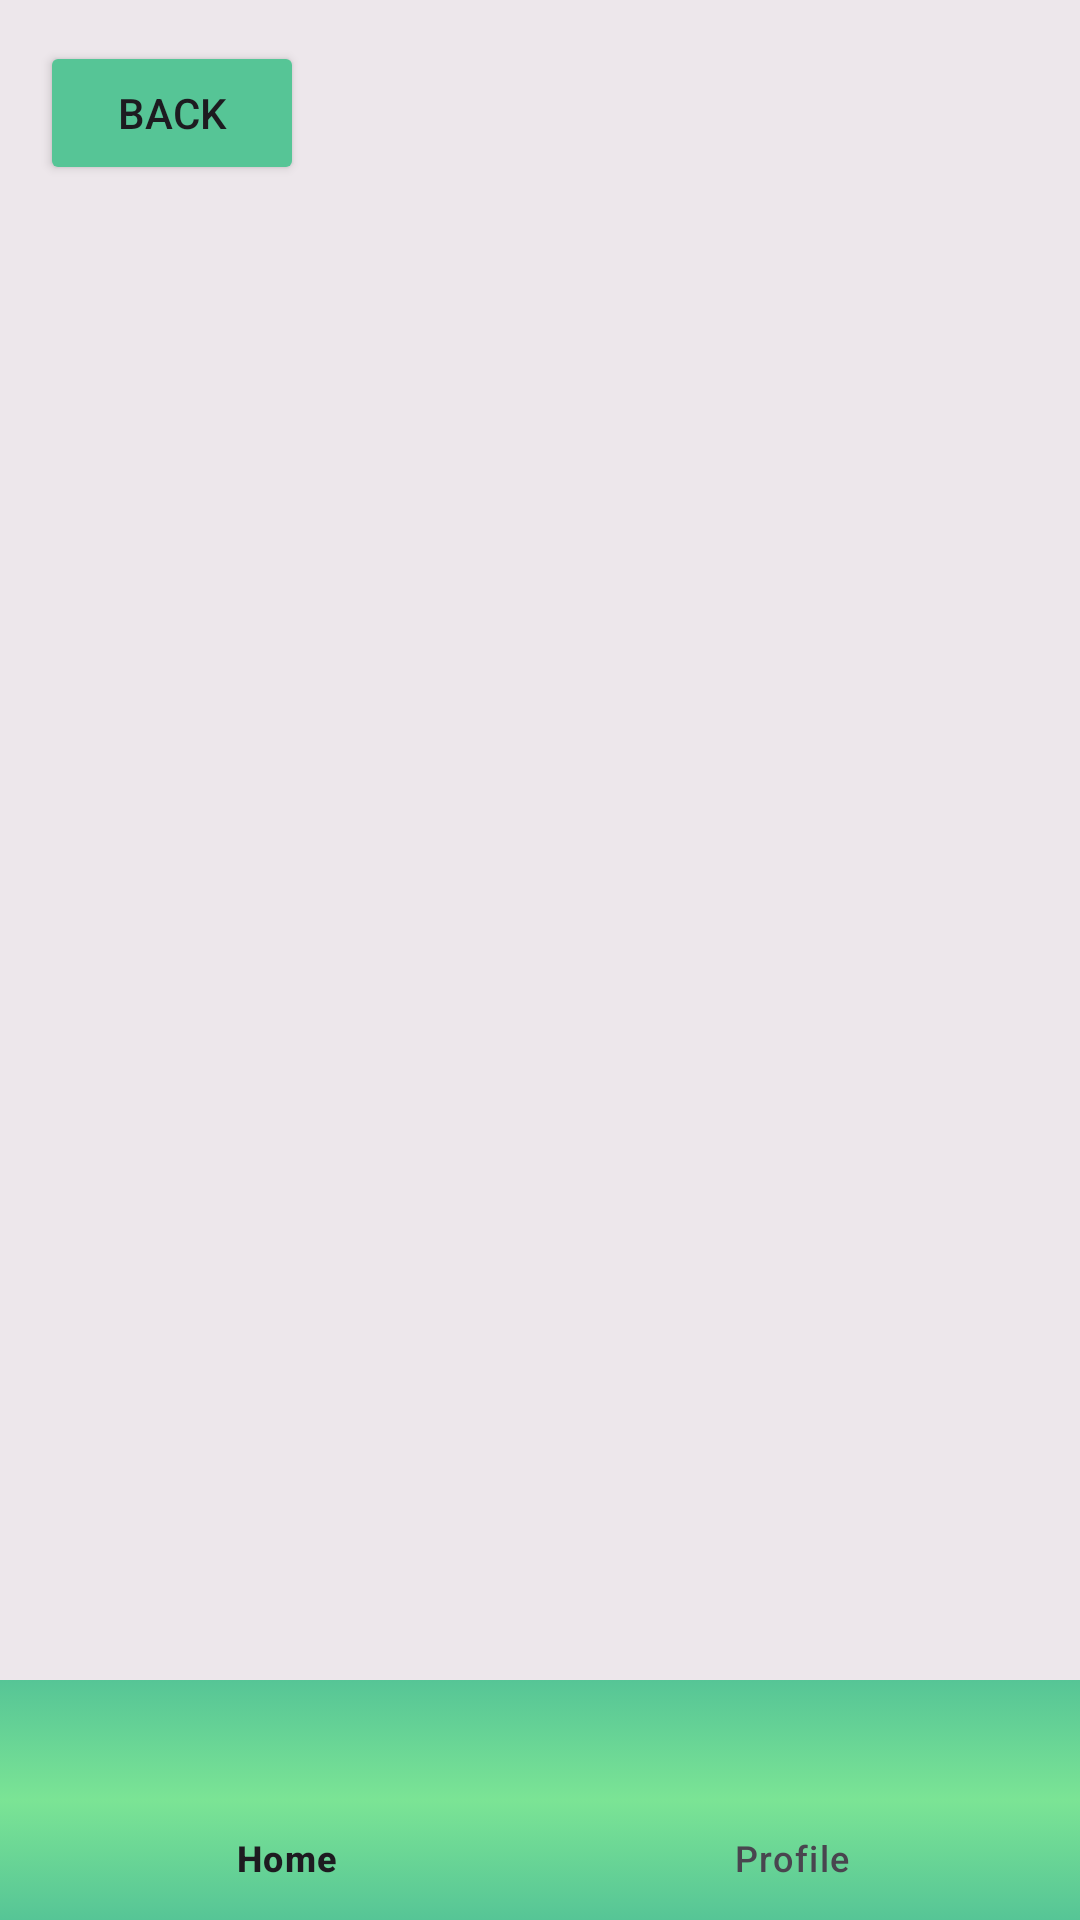

Android layout source for this screen:
<!-- AndroidManifest.xml: application theme Theme.Projectilm -->
<!-- res/layout/activity_book_detail.xml -->
<?xml version="1.0" encoding="utf-8"?>
<androidx.constraintlayout.widget.ConstraintLayout xmlns:android="http://schemas.android.com/apk/res/android"
    xmlns:app="http://schemas.android.com/apk/res-auto"
    xmlns:tools="http://schemas.android.com/tools"
    android:id="@+id/main"
    android:layout_width="match_parent"
    android:layout_height="match_parent"
    tools:context=".BookDetail">

    <androidx.constraintlayout.widget.ConstraintLayout
        android:layout_width="match_parent"
        android:layout_height="match_parent"
        tools:layout_editor_absoluteX="0dp"
        tools:layout_editor_absoluteY="16dp"
        android:background="#70D5D1D1">

        <TextView
            android:id="@+id/tvDetail"
            android:layout_width="325dp"
            android:layout_height="250dp"
            android:layout_marginTop="12dp"
            android:text=""
            android:textSize="16dp"
            app:layout_constraintBottom_toBottomOf="parent"
            app:layout_constraintEnd_toEndOf="parent"
            app:layout_constraintStart_toStartOf="parent"
            app:layout_constraintTop_toBottomOf="@+id/tvDetailTitle"
            app:layout_constraintVertical_bias="0.0" />

        <com.google.android.material.bottomnavigation.BottomNavigationView
            android:id="@+id/bottomNavigationView"
            android:layout_width="match_parent"
            android:layout_height="wrap_content"
            android:background="@drawable/gradiant"
            app:layout_constraintBottom_toBottomOf="parent"
            app:layout_constraintEnd_toEndOf="parent"
            app:layout_constraintStart_toStartOf="parent"
            app:menu="@menu/bottom_navigation_menu" />

        <TextView
            android:id="@+id/tvDetailTitle"
            android:layout_width="350dp"
            android:layout_height="30dp"
            android:textAlignment="center"
            android:text=""
            android:textSize="20sp"
            app:layout_constraintBottom_toBottomOf="parent"
            app:layout_constraintEnd_toEndOf="parent"
            app:layout_constraintStart_toStartOf="parent"
            app:layout_constraintTop_toTopOf="parent"
            app:layout_constraintVertical_bias="0.288" />

        <Button
            android:id="@+id/button6"
            android:layout_width="wrap_content"
            android:layout_height="wrap_content"
            android:backgroundTint="#56C596"
            android:onClick="clickback"
            android:text="Back"
            app:layout_constraintBottom_toBottomOf="@+id/bottomNavigationView"
            app:layout_constraintEnd_toEndOf="parent"
            app:layout_constraintHorizontal_bias="0.049"
            app:layout_constraintStart_toStartOf="parent"
            app:layout_constraintTop_toTopOf="parent"
            app:layout_constraintVertical_bias="0.023" />

    </androidx.constraintlayout.widget.ConstraintLayout>

</androidx.constraintlayout.widget.ConstraintLayout>
<!-- resources referenced by this layout -->
<resources>
  <!-- drawable gradiant (drawable) -->
  <?xml version="1.0" encoding="utf-8"?>
  <selector xmlns:android="http://schemas.android.com/apk/res/android">
  
      <item>
          <shape android:shape="rectangle">
              <gradient
                  android:angle="147"
                  android:startColor="#56C596"
                  android:centerColor="#7BE495"
                  android:endColor="#56C596"
                  android:type="linear" />
          </shape>
      </item>
  
  </selector>
  <style name="Theme.Projectilm" parent="Base.Theme.Projectilm" />
  <style name="Base.Theme.Projectilm" parent="Theme.Material3.DayNight.NoActionBar">
          
          
      </style>
</resources>
